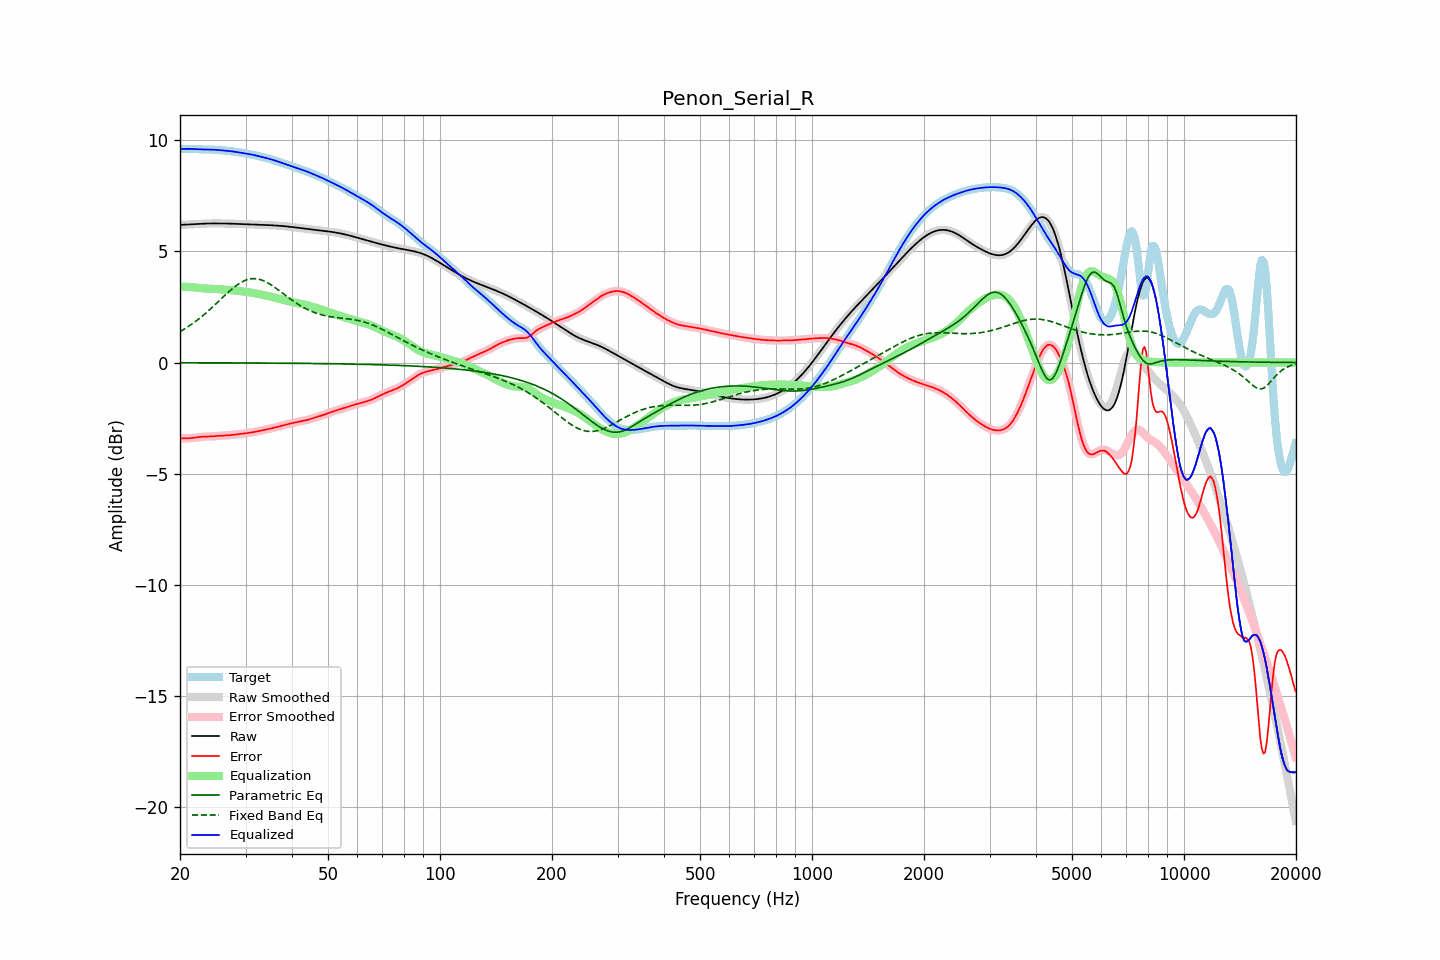

Source data for this figure (header and first rows):
frequency, raw, error, smoothed, error_smoothed, equalization, parametric_eq, fixed_band_eq, equalized_raw, equalized_smoothed, target
20.00, 6.19, -3.41, 6.19, -3.41, 3.41, -0.01, 1.39, 9.60, 9.60, 9.60
20.20, 6.19, -3.41, 6.19, -3.41, 3.41, -0.01, 1.43, 9.60, 9.60, 9.60
20.40, 6.20, -3.41, 6.20, -3.41, 3.41, -0.01, 1.48, 9.61, 9.61, 9.60
20.61, 6.20, -3.41, 6.20, -3.41, 3.41, -0.01, 1.52, 9.61, 9.61, 9.61
20.81, 6.20, -3.41, 6.20, -3.41, 3.41, -0.01, 1.56, 9.61, 9.61, 9.61
21.02, 6.21, -3.40, 6.21, -3.40, 3.40, -0.01, 1.61, 9.61, 9.61, 9.61
21.23, 6.21, -3.40, 6.21, -3.40, 3.40, -0.01, 1.66, 9.61, 9.61, 9.61
21.44, 6.21, -3.39, 6.21, -3.39, 3.39, -0.01, 1.71, 9.61, 9.61, 9.61
21.66, 6.22, -3.38, 6.22, -3.39, 3.38, -0.01, 1.76, 9.60, 9.60, 9.60
21.87, 6.22, -3.38, 6.22, -3.38, 3.38, -0.01, 1.81, 9.60, 9.60, 9.60
22.09, 6.23, -3.37, 6.23, -3.37, 3.37, -0.01, 1.87, 9.59, 9.59, 9.59
22.31, 6.23, -3.36, 6.23, -3.36, 3.36, -0.01, 1.92, 9.59, 9.59, 9.59
22.54, 6.24, -3.35, 6.24, -3.35, 3.35, -0.01, 1.98, 9.59, 9.59, 9.58
22.76, 6.24, -3.34, 6.24, -3.34, 3.34, -0.01, 2.04, 9.58, 9.58, 9.58
22.99, 6.24, -3.34, 6.24, -3.34, 3.34, -0.01, 2.09, 9.58, 9.58, 9.58
23.22, 6.25, -3.33, 6.25, -3.33, 3.33, -0.01, 2.16, 9.58, 9.58, 9.58
23.45, 6.25, -3.33, 6.25, -3.33, 3.33, -0.01, 2.22, 9.58, 9.58, 9.58
23.69, 6.25, -3.33, 6.25, -3.33, 3.33, -0.01, 2.28, 9.58, 9.58, 9.58
23.92, 6.25, -3.33, 6.25, -3.33, 3.32, -0.01, 2.35, 9.58, 9.58, 9.58
24.16, 6.25, -3.32, 6.25, -3.32, 3.32, -0.01, 2.41, 9.58, 9.58, 9.58
24.40, 6.26, -3.32, 6.26, -3.32, 3.32, -0.01, 2.48, 9.57, 9.57, 9.57
24.65, 6.26, -3.31, 6.26, -3.32, 3.31, -0.01, 2.55, 9.57, 9.57, 9.57
24.89, 6.26, -3.31, 6.26, -3.31, 3.31, -0.01, 2.61, 9.56, 9.56, 9.57
25.14, 6.26, -3.30, 6.26, -3.30, 3.30, -0.01, 2.68, 9.56, 9.56, 9.56
25.39, 6.26, -3.30, 6.26, -3.30, 3.30, -0.01, 2.75, 9.55, 9.55, 9.55
25.65, 6.25, -3.29, 6.25, -3.29, 3.29, -0.01, 2.82, 9.55, 9.55, 9.55
25.91, 6.25, -3.29, 6.25, -3.29, 3.29, -0.01, 2.89, 9.54, 9.54, 9.54
26.16, 6.25, -3.28, 6.25, -3.28, 3.28, -0.01, 2.96, 9.54, 9.54, 9.53
26.43, 6.25, -3.28, 6.25, -3.28, 3.28, -0.01, 3.03, 9.53, 9.53, 9.53
26.69, 6.25, -3.28, 6.25, -3.28, 3.28, -0.01, 3.09, 9.52, 9.52, 9.53
26.96, 6.25, -3.27, 6.25, -3.27, 3.27, -0.01, 3.16, 9.52, 9.52, 9.52
27.23, 6.24, -3.27, 6.24, -3.27, 3.26, -0.01, 3.23, 9.51, 9.51, 9.51
27.50, 6.24, -3.26, 6.24, -3.26, 3.26, -0.02, 3.29, 9.50, 9.50, 9.50
27.77, 6.24, -3.25, 6.24, -3.25, 3.25, -0.02, 3.35, 9.49, 9.49, 9.49
28.05, 6.24, -3.24, 6.24, -3.24, 3.24, -0.02, 3.41, 9.48, 9.48, 9.48
28.33, 6.24, -3.23, 6.23, -3.23, 3.23, -0.02, 3.46, 9.47, 9.47, 9.47
28.62, 6.23, -3.22, 6.23, -3.22, 3.22, -0.02, 3.51, 9.46, 9.46, 9.45
28.90, 6.23, -3.21, 6.23, -3.21, 3.21, -0.02, 3.56, 9.44, 9.44, 9.44
29.19, 6.23, -3.20, 6.23, -3.20, 3.21, -0.02, 3.61, 9.43, 9.43, 9.43
29.48, 6.22, -3.20, 6.22, -3.20, 3.20, -0.02, 3.64, 9.42, 9.42, 9.42
29.78, 6.22, -3.19, 6.22, -3.19, 3.19, -0.02, 3.68, 9.41, 9.41, 9.41
30.08, 6.22, -3.18, 6.22, -3.18, 3.18, -0.02, 3.71, 9.40, 9.40, 9.40
30.38, 6.22, -3.17, 6.22, -3.17, 3.17, -0.02, 3.73, 9.39, 9.39, 9.39
30.68, 6.21, -3.16, 6.21, -3.16, 3.16, -0.02, 3.75, 9.37, 9.37, 9.37
30.99, 6.21, -3.15, 6.21, -3.15, 3.15, -0.02, 3.76, 9.36, 9.36, 9.36
31.30, 6.21, -3.14, 6.21, -3.14, 3.14, -0.02, 3.77, 9.34, 9.34, 9.34
31.61, 6.21, -3.12, 6.21, -3.12, 3.12, -0.02, 3.77, 9.33, 9.33, 9.33
31.93, 6.20, -3.11, 6.20, -3.11, 3.11, -0.02, 3.77, 9.31, 9.31, 9.31
32.24, 6.20, -3.10, 6.20, -3.10, 3.10, -0.02, 3.76, 9.30, 9.30, 9.30
32.57, 6.20, -3.08, 6.20, -3.08, 3.08, -0.02, 3.75, 9.28, 9.28, 9.28
32.89, 6.20, -3.07, 6.20, -3.07, 3.07, -0.02, 3.73, 9.26, 9.26, 9.26
33.22, 6.19, -3.05, 6.19, -3.05, 3.05, -0.02, 3.70, 9.24, 9.24, 9.24
33.55, 6.19, -3.03, 6.19, -3.03, 3.04, -0.02, 3.68, 9.23, 9.23, 9.22
33.89, 6.19, -3.02, 6.19, -3.02, 3.02, -0.02, 3.64, 9.21, 9.21, 9.21
34.23, 6.18, -3.00, 6.18, -3.00, 3.00, -0.02, 3.61, 9.19, 9.19, 9.19
34.57, 6.18, -2.99, 6.18, -2.99, 2.99, -0.02, 3.57, 9.17, 9.17, 9.17
34.92, 6.18, -2.97, 6.18, -2.97, 2.97, -0.02, 3.52, 9.15, 9.15, 9.15
35.27, 6.17, -2.96, 6.17, -2.96, 2.96, -0.02, 3.48, 9.13, 9.13, 9.13
35.62, 6.17, -2.94, 6.17, -2.94, 2.94, -0.03, 3.43, 9.11, 9.11, 9.11
35.97, 6.16, -2.92, 6.16, -2.92, 2.92, -0.03, 3.38, 9.08, 9.08, 9.08
... 635 more rows
